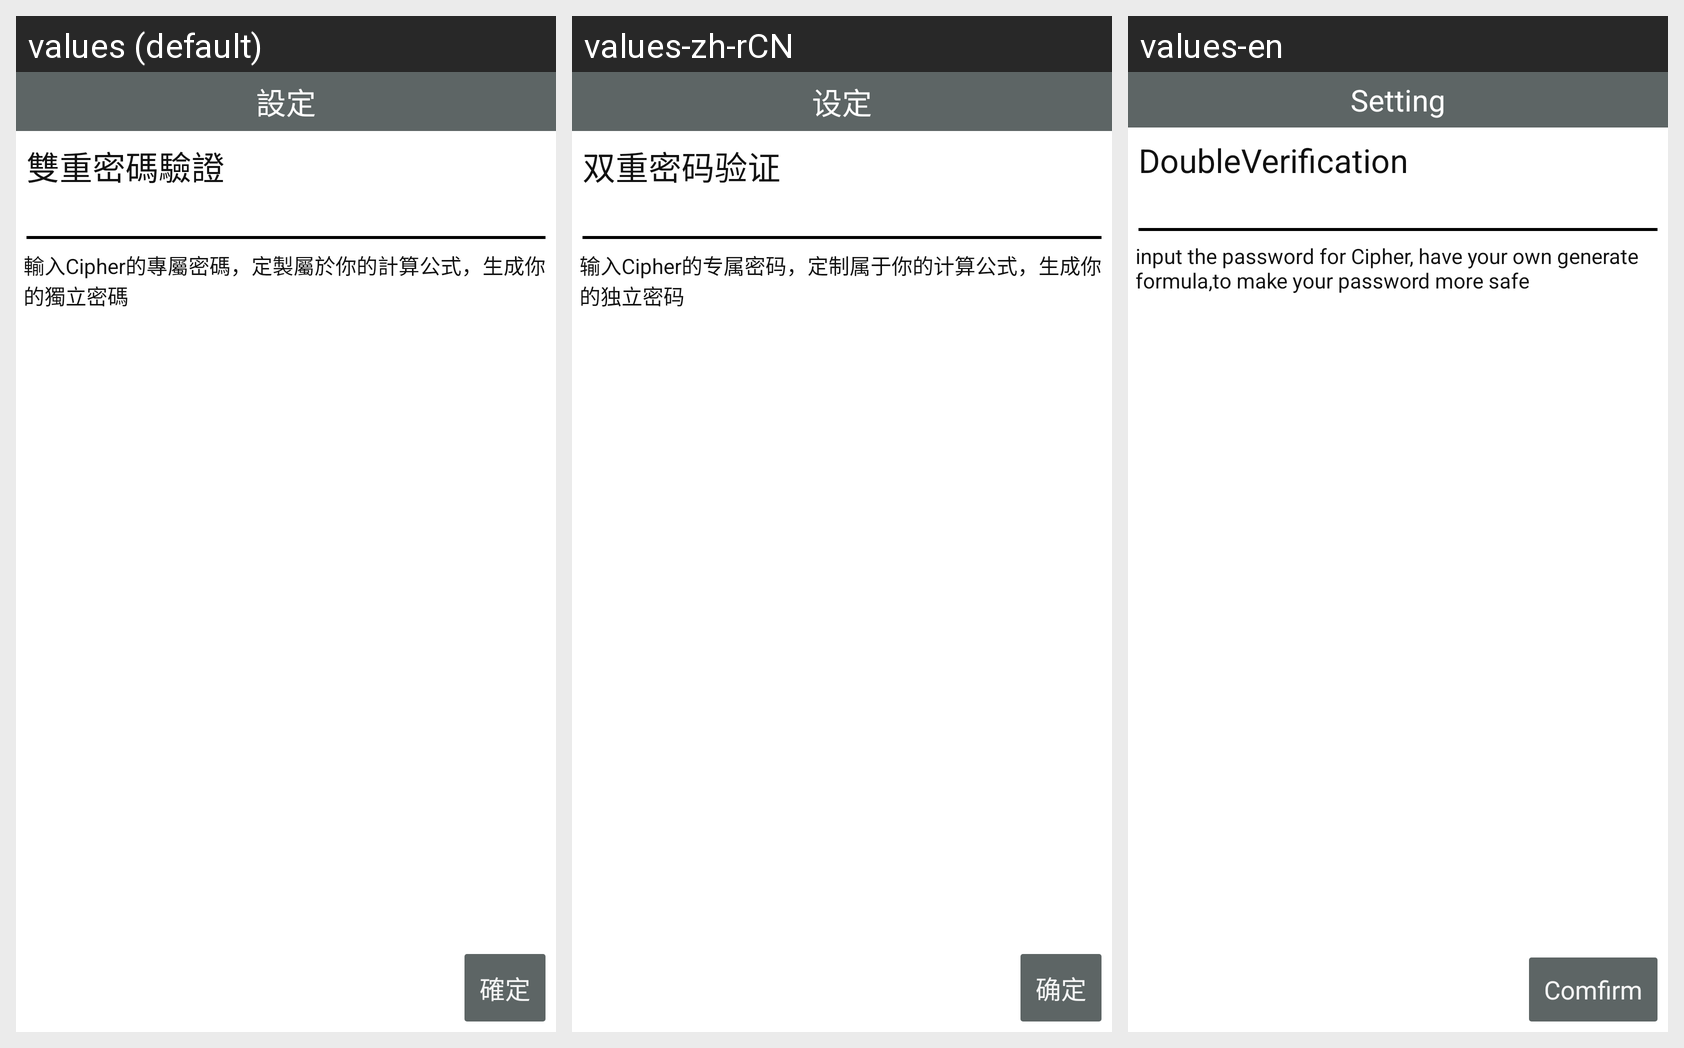

Translations of the strings shown on this Android screen, per locale in the grid:
Android screen res/layout/doublepassword_layout.xml rendered under 3 locales, left to right: values (default), values-zh-rCN, values-en. Device: Nexus 5 (rendered at 1080×1920; each locale shown at half size, 540×960, under a caption strip naming it); theme AppTheme.
Strings drawn on this screen, with the default value and each locale's value (text and hints the layout hard-codes appear in the picture but are not listed):

cipher_setting
  values: 設定
  values-zh-rCN: 设定
  values-en: Setting

cipher_doublepassword
  values: 雙重密碼驗證
  values-zh-rCN: 双重密码验证
  values-en: DoubleVerification

doublepw_hint
  values: 輸入Cipher的專屬密碼，定製屬於你的計算公式，生成你的獨立密碼
  values-zh-rCN: 输入Cipher的专属密码，定制属于你的计算公式，生成你的独立密码
  values-en: input the password for Cipher, have your own generate formula,to make your password more safe

confirm
  values: 確定
  values-zh-rCN: 确定
  values-en: Comfirm
